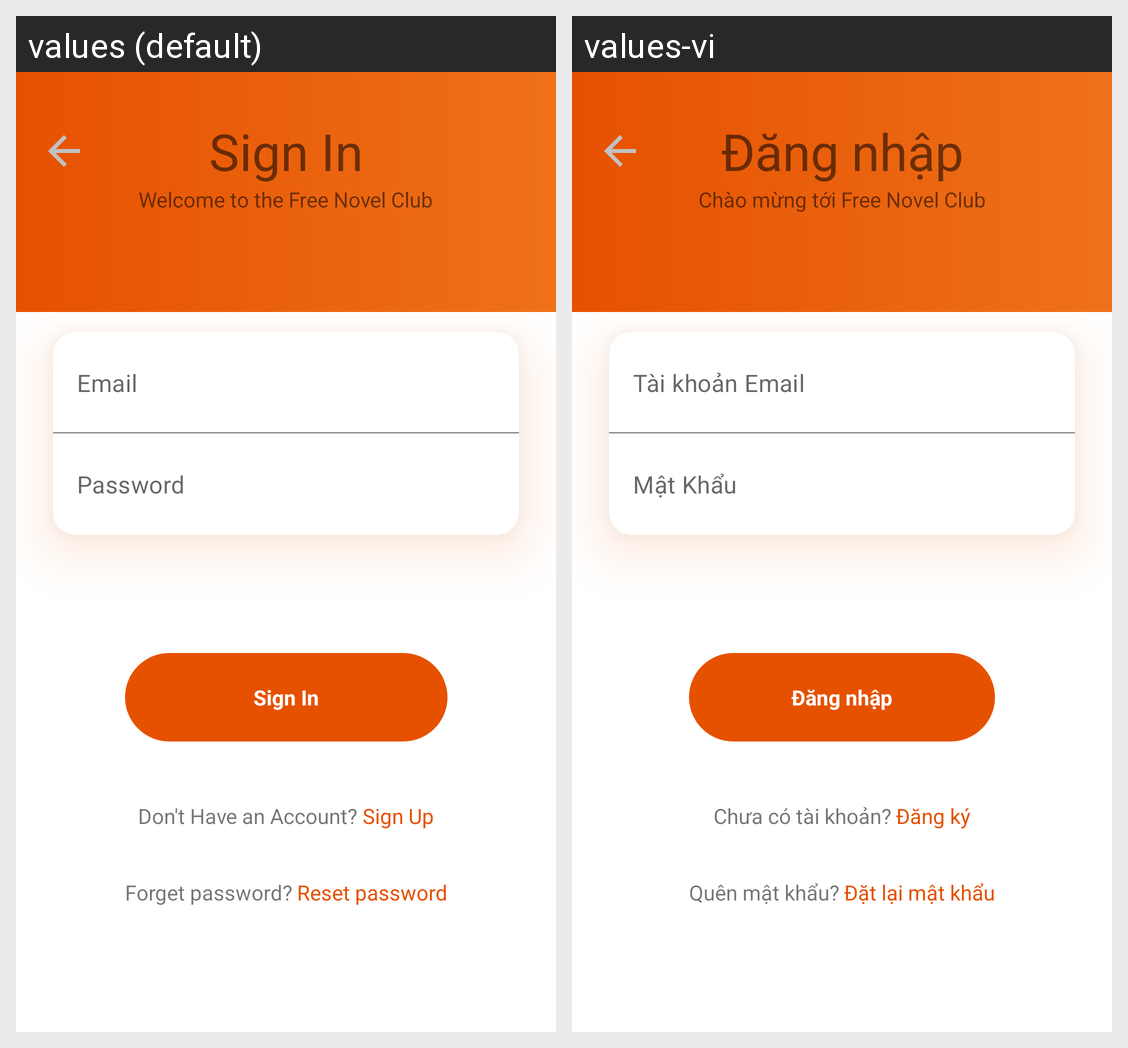

The same Android screen rendered under two of its app's locales, left to right. List the strings drawn on it with the default value and each locale's translation.
Android screen res/layout/dialog_fragment_sign_in.xml rendered under 2 locales, left to right: values (default), values-vi. Device: Nexus 5 (rendered at 1080×1920; each locale shown at half size, 540×960, under a caption strip naming it); theme Theme.ReadLightNovel.
Strings drawn on this screen, with the default value and each locale's value (text and hints the layout hard-codes, and strings that could not be matched under every locale, appear in the picture but are not listed):

sign_in
  values: Sign In
  values-vi: Đăng nhập

welcome
  values: Welcome to the Free Novel Club
  values-vi: Chào mừng tới Free Novel Club

email
  values: Email
  values-vi: Tài khoản Email

passwd
  values: Password
  values-vi: Mật Khẩu

dont_have_an_account
  values: Don't Have an Account?
  values-vi: Chưa có tài khoản?

sign_up
  values: Sign Up
  values-vi: Đăng ký

forget_password
  values: Forget password?
  values-vi: Quên mật khẩu?

reset_password
  values: Reset password
  values-vi: Đặt lại mật khẩu
